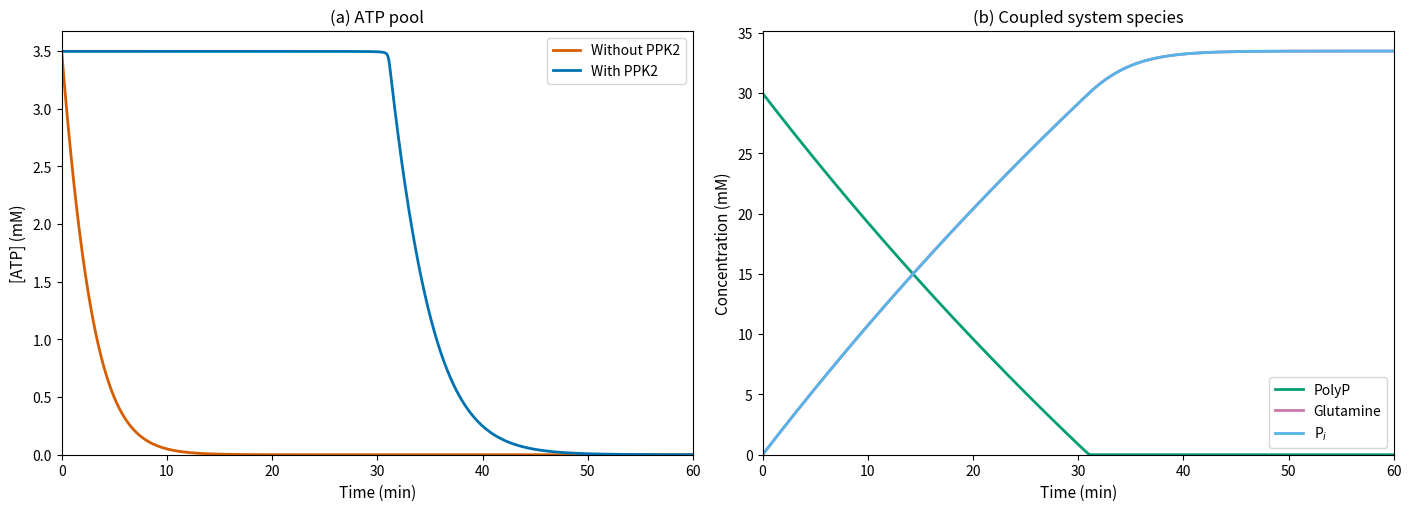
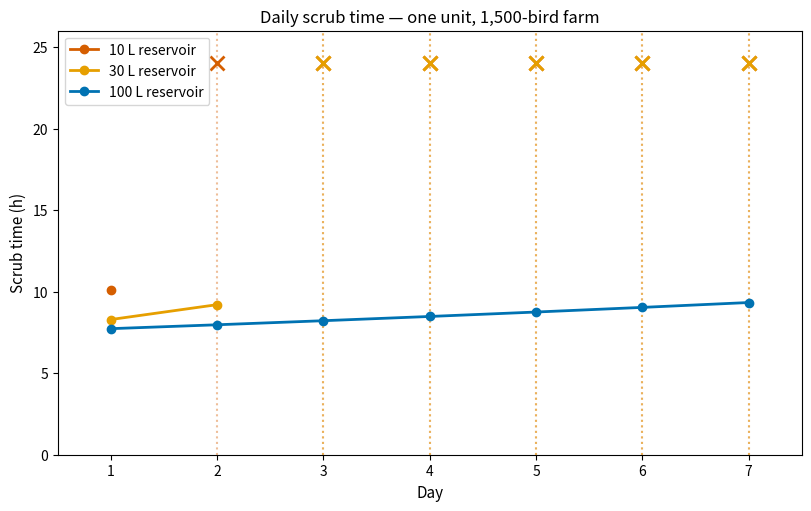
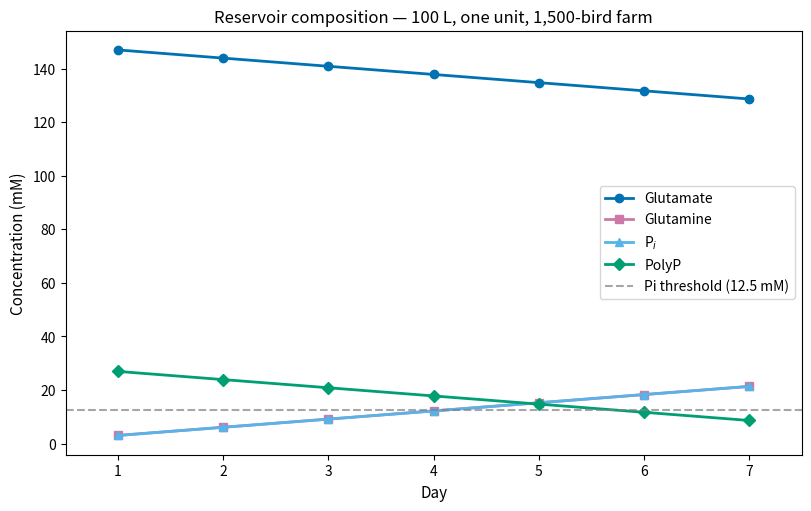
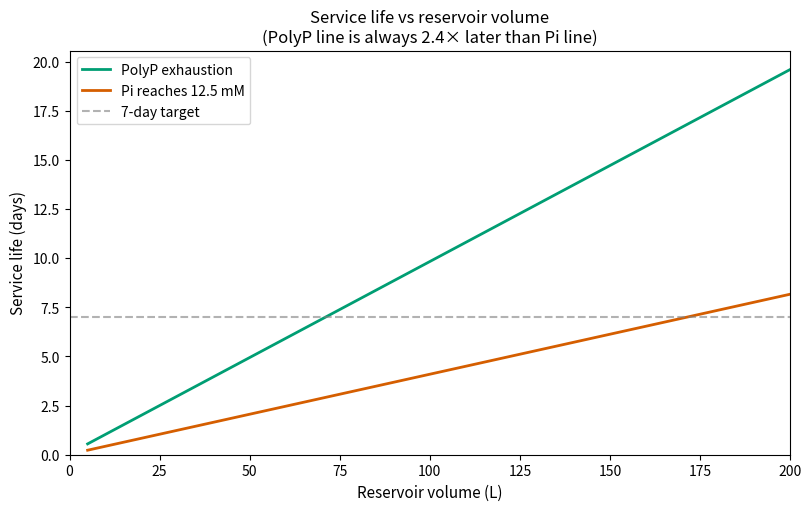

Generate these figures, in order, with matplotlib:
"""
Model 2 — ATP Regeneration and Reagent Life
Model 2A: coating liquid alone, showing PPK2 necessity.
Model 2B: reservoir-coupled 7-day run for 10/30/100 L reservoirs.

All concentrations in mM. Time in minutes (2A) or hours/days (2B).
"""

import numpy as np
from scipy.integrate import solve_ivp
import matplotlib.pyplot as plt

# --- GS parameters (H195Y, Fisher & Wray 2006) ---

KM_GLU_MM = 30.0
KM_ATP_MM = 7.0
A_GS_UMOL_MIN_MG = 4.7       # specific activity
KM_NH3_MM = 0.4               # Nocek et al. (2008)
KI_GLN_MM = 19.167            # Cheng–Prusoff derived (Model 1)
GLU_ASSAY_MM = 150.0          # used only in Ki derivation, not here

# --- PPK2 parameters (SlPPK2, Sun et al. 2021, Table 2) ---

A_PPK2_UMOL_MIN_MG = 283.0
KM_ADP_MM = 0.61
KM_POLYP_MM = 1.96            # unverified; sensitivity sweep (nishvasa session) shows no effect

# --- Device loading ---

M_KG_M3 = 2.0
ETA_BEAD = 1.00               # Model 3 corrected result at 10 µm
ETA_COAT = 0.985              # Model 4
RHO_RETAINED = 0.5
E_ACTIVE_MG_ML = ETA_BEAD * ETA_COAT * RHO_RETAINED * M_KG_M3  # kg/m^3 ≡ mg/mL

VMAX_GS = A_GS_UMOL_MIN_MG * E_ACTIVE_MG_ML   # mM/min
VMAX_PPK2 = A_PPK2_UMOL_MIN_MG * E_ACTIVE_MG_ML

# --- Reservoir charge ---

GLU_0_MM = 150.0
ATP_0_MM = 3.5
ADP_0_MM = 0.0
POLYP_0_MM = 30.0
GLN_0_MM = 0.0
PI_0_MM = 0.0

# --- Model 2A constants ---

NH3_DISSOLVED_MM = 2.95       # equilibrium with 50 ppm via Henry's law
V_COAT_L = 0.64e-3            # 0.64 L = 0.00064 m^3 -> but we work in mM so volume cancels in rate
PHOSPHATE_INHIB_THRESHOLD_MM = 12.5  # BNU-China 2025


def gs_rate_mM_min(nh3, gln, glu, atp):
    """GS rate in mM/min."""
    km_glu_app = KM_GLU_MM * (1.0 + gln / KI_GLN_MM)
    f_atp = atp / (KM_ATP_MM + atp)
    f_nh3 = nh3 / (KM_NH3_MM + nh3)
    f_glu = glu / (km_glu_app + glu)
    return VMAX_GS * f_atp * f_nh3 * f_glu


def ppk2_rate_mM_min(adp, polyp):
    """PPK2 rate in mM/min."""
    if adp <= 0 or polyp <= 0:
        return 0.0
    f_adp = adp / (KM_ADP_MM + adp)
    f_polyp = polyp / (KM_POLYP_MM + polyp)
    return VMAX_PPK2 * f_adp * f_polyp


# ============================================================
# Model 2A — Coating liquid alone, fixed dissolved NH3
# ============================================================

def ode_2a(t, y, with_ppk2):
    """y = [glu, gln, pi, atp, adp, polyp]. NH3 held at 2.95 mM."""
    glu, gln, pi, atp, adp, polyp = np.maximum(y, 0.0)
    r_gs = gs_rate_mM_min(NH3_DISSOLVED_MM, gln, glu, atp)
    r_ppk2 = ppk2_rate_mM_min(adp, polyp) if with_ppk2 else 0.0
    return [
        -r_gs,                # d[Glu]/dt
        +r_gs,                # d[Gln]/dt
        +r_gs,                # d[Pi]/dt
        -r_gs + r_ppk2,       # d[ATP]/dt
        +r_gs - r_ppk2,       # d[ADP]/dt
        -r_ppk2,              # d[PolyP]/dt
    ]


y0_2a = [GLU_0_MM, GLN_0_MM, PI_0_MM, ATP_0_MM, ADP_0_MM, POLYP_0_MM]
t_2a = (0, 60)  # 60 min
t_eval_2a = np.linspace(0, 60, 2000)

sol_no_ppk2 = solve_ivp(ode_2a, t_2a, y0_2a, args=(False,),
                         method="LSODA", t_eval=t_eval_2a, rtol=1e-8, atol=1e-10)
sol_with_ppk2 = solve_ivp(ode_2a, t_2a, y0_2a, args=(True,),
                           method="LSODA", t_eval=t_eval_2a, rtol=1e-8, atol=1e-10)

# When does ATP drop below 0.5 mM without PPK2?
atp_no = sol_no_ppk2.y[3]
idx_05 = np.argmax(atp_no < 0.5)
if idx_05 > 0:
    print(f"Model 2A: Without PPK2, ATP < 0.5 mM at t = {sol_no_ppk2.t[idx_05]:.1f} min")

# ATP with PPK2
atp_with = sol_with_ppk2.y[3]
print(f"Model 2A: With PPK2, ATP minimum = {atp_with.min():.2f} mM")

# PolyP exhaustion time
polyp_with = sol_with_ppk2.y[5]
idx_polyp = np.argmax(polyp_with < 0.01)
if idx_polyp > 0:
    print(f"Model 2A: PolyP exhausted at t = {sol_with_ppk2.t[idx_polyp]:.0f} min")

# --- Figure 2A: with/without PPK2 comparison ---

fig_2a, (ax_a, ax_b) = plt.subplots(1, 2, figsize=(14, 5), constrained_layout=True)

ax_a.plot(sol_no_ppk2.t, sol_no_ppk2.y[3], color="#D55E00", linewidth=2, label="Without PPK2")
ax_a.plot(sol_with_ppk2.t, sol_with_ppk2.y[3], color="#0072B2", linewidth=2, label="With PPK2")
ax_a.set_xlabel("Time (min)", fontsize=11)
ax_a.set_ylabel("[ATP] (mM)", fontsize=11)
ax_a.set_title("(a) ATP pool", fontsize=12)
ax_a.legend(frameon=True, fontsize=10)
ax_a.set_xlim(0, 60)
ax_a.set_ylim(bottom=0)

ax_b.plot(sol_with_ppk2.t, sol_with_ppk2.y[5], color="#009E73", linewidth=2, label="PolyP")
ax_b.plot(sol_with_ppk2.t, sol_with_ppk2.y[1], color="#CC79A7", linewidth=2, label="Glutamine")
ax_b.plot(sol_with_ppk2.t, sol_with_ppk2.y[2], color="#56B4E9", linewidth=2, label=r"P$_i$")
ax_b.set_xlabel("Time (min)", fontsize=11)
ax_b.set_ylabel("Concentration (mM)", fontsize=11)
ax_b.set_title("(b) Coupled system species", fontsize=12)
ax_b.legend(frameon=True, fontsize=10)
ax_b.set_xlim(0, 60)
ax_b.set_ylim(bottom=0)

fig_2a.savefig("model2a_ppk2_necessity.png", dpi=200, bbox_inches="tight")
plt.close(fig_2a)


# ============================================================
# Model 2B — Reservoir-coupled 7-day simulation
# ============================================================

# Farm parameters: 1,500-bird farm, single unit, batch 80->20 ppm
# Daily NH3 load per unit: 0.307 mol/day
# We treat each day as: shed starts at 80 ppm, unit runs until 20 ppm or 24 h.
# R(C) from model 6: at device loading, approximately 713 µmol/min at 50 ppm.
# For the reservoir-level sim, use the 3-substrate rate law at device E_active.
# The daily NH3 captured = integral of R over the batch time.
# Approximate: each unit captures about 0.307 mol/day (from handoff).

DAILY_LOAD_MOL = 0.307
DAILY_LOAD_MM_PER_L = DAILY_LOAD_MOL * 1000.0  # mmol per day per unit

V_COAT_L_ACTUAL = 0.64  # litres


def simulate_reservoir_7days(v_reservoir_L):
    """Simulate 7 days of batch operation with a given reservoir volume.
    Returns: daily scrub times (h), final composition dict, daily Pi levels.
    """
    v_total_L = v_reservoir_L + V_COAT_L_ACTUAL

    # reservoir composition, shared across days (mM in total volume)
    # initial concentrations diluted into total volume
    glu = GLU_0_MM  # reservoir is charged at these concentrations
    gln = GLN_0_MM
    pi = PI_0_MM
    atp = ATP_0_MM
    polyp = POLYP_0_MM

    scrub_times_h = []
    compositions = []  # (glu, gln, pi, atp, polyp) at end of each day

    for day in range(7):
        # each day: consume DAILY_LOAD_MM_PER_L / v_total_L mmol per litre
        # stoichiometry: 1 mol NH3 -> 1 mol Glu consumed, 1 mol Gln produced,
        #                1 mol Pi produced, 1 mol PolyP bond consumed
        # ATP and ADP cycle (PPK2 keeps ATP buffered, net zero)

        daily_delta_mM = DAILY_LOAD_MM_PER_L / v_total_L  # mM consumed/produced per day

        # check if PolyP can cover this day
        can_scrub = polyp >= daily_delta_mM and glu >= daily_delta_mM

        if not can_scrub:
            scrub_times_h.append(np.nan)
            compositions.append((glu, gln, pi, atp, polyp))
            continue

        glu -= daily_delta_mM
        gln += daily_delta_mM
        pi += daily_delta_mM
        polyp -= daily_delta_mM

        # scrub time depends on current saturation fractions
        km_glu_app = KM_GLU_MM * (1.0 + gln / KI_GLN_MM)
        f_glu = glu / (km_glu_app + glu)
        f_atp = atp / (KM_ATP_MM + atp)
        # relative rate compared to day 0 fresh charge
        km_app_0 = KM_GLU_MM * (1.0 + GLN_0_MM / KI_GLN_MM)
        f_glu_0 = GLU_0_MM / (km_app_0 + GLU_0_MM)
        f_atp_0 = ATP_0_MM / (KM_ATP_MM + ATP_0_MM)
        rate_ratio = (f_glu * f_atp) / (f_glu_0 * f_atp_0)

        # baseline scrub time for this farm at nominal: ~7.5 h (from handoff, 100L day 1)
        baseline_h = 7.5
        scrub_time = baseline_h / rate_ratio

        if scrub_time > 24.0:
            scrub_times_h.append(np.nan)
        else:
            scrub_times_h.append(scrub_time)

        compositions.append((glu, gln, pi, atp, polyp))

    return scrub_times_h, compositions


reservoir_sizes = [10, 30, 100]
reservoir_colors = {"10": "#D55E00", "30": "#E69F00", "100": "#0072B2"}

print("\n--- Model 2B: 7-day reservoir simulation ---")

all_scrub_times = {}
all_compositions = {}
for vr in reservoir_sizes:
    times, comps = simulate_reservoir_7days(vr)
    all_scrub_times[vr] = times
    all_compositions[vr] = comps
    print(f"\nReservoir {vr} L:")
    for d, t in enumerate(times):
        status = f"{t:.1f} h" if not np.isnan(t) else "target not reached"
        print(f"  Day {d+1}: {status}")
    if comps:
        last = comps[-1]
        print(f"  Day 7 composition: Glu={last[0]:.1f}, Gln={last[1]:.1f}, "
              f"Pi={last[2]:.1f}, ATP={last[3]:.1f}, PolyP={last[4]:.1f} mM")


# --- Figure 2B-1: daily scrub time ---

fig_2b1, ax_2b1 = plt.subplots(figsize=(8, 5), constrained_layout=True)
days = np.arange(1, 8)

for vr in reservoir_sizes:
    times = all_scrub_times[vr]
    valid = [(d, t) for d, t in zip(days, times) if not np.isnan(t)]
    failed = [(d, t) for d, t in zip(days, times) if np.isnan(t)]
    c = reservoir_colors[str(vr)]
    if valid:
        vd, vt = zip(*valid)
        ax_2b1.plot(vd, vt, 'o-', color=c, linewidth=2, markersize=6, label=f"{vr} L reservoir")
    if failed:
        for fd in [f[0] for f in failed]:
            ax_2b1.axvline(fd, color=c, linestyle=':', alpha=0.4)
            ax_2b1.plot(fd, 24, 'x', color=c, markersize=10, markeredgewidth=2)

ax_2b1.set_xlabel("Day", fontsize=11)
ax_2b1.set_ylabel("Scrub time (h)", fontsize=11)
ax_2b1.set_title("Daily scrub time — one unit, 1,500-bird farm", fontsize=12)
ax_2b1.legend(frameon=True, fontsize=10, loc="upper left")
ax_2b1.set_xlim(0.5, 7.5)
ax_2b1.set_ylim(0, 26)
ax_2b1.set_xticks(days)
fig_2b1.savefig("model2b_daily_scrub_time.png", dpi=200, bbox_inches="tight")
plt.close(fig_2b1)

# --- Figure 2B-2: reservoir composition for 100 L ---

comps_100 = all_compositions[100]
glu_arr = [c[0] for c in comps_100]
gln_arr = [c[1] for c in comps_100]
pi_arr = [c[2] for c in comps_100]
polyp_arr = [c[4] for c in comps_100]

fig_2b2, ax_2b2 = plt.subplots(figsize=(8, 5), constrained_layout=True)
ax_2b2.plot(days, glu_arr, 'o-', color="#0072B2", linewidth=2, label="Glutamate")
ax_2b2.plot(days, gln_arr, 's-', color="#CC79A7", linewidth=2, label="Glutamine")
ax_2b2.plot(days, pi_arr, '^-', color="#56B4E9", linewidth=2, label=r"P$_i$")
ax_2b2.plot(days, polyp_arr, 'D-', color="#009E73", linewidth=2, label="PolyP")
ax_2b2.axhline(PHOSPHATE_INHIB_THRESHOLD_MM, color="gray", linestyle="--", alpha=0.7,
               label=f"Pi threshold ({PHOSPHATE_INHIB_THRESHOLD_MM} mM)")
ax_2b2.set_xlabel("Day", fontsize=11)
ax_2b2.set_ylabel("Concentration (mM)", fontsize=11)
ax_2b2.set_title("Reservoir composition — 100 L, one unit, 1,500-bird farm", fontsize=12)
ax_2b2.legend(frameon=True, fontsize=10, loc="center right")
ax_2b2.set_xlim(0.5, 7.5)
ax_2b2.set_xticks(days)
fig_2b2.savefig("model2b_reservoir_composition_100L.png", dpi=200, bbox_inches="tight")
plt.close(fig_2b2)

# --- Figure 2B-3: service life vs reservoir volume ---

vr_sweep = np.linspace(5, 200, 200)
v_coat = V_COAT_L_ACTUAL

# PolyP exhaustion: days = V_total * [PolyP]_0 / daily_load_mmol
# where daily_load_mmol = 307 mmol
polyp_life_days = (vr_sweep + v_coat) * POLYP_0_MM / DAILY_LOAD_MM_PER_L

# Phosphate threshold: Pi reaches 12.5 mM after N days
# N * daily_delta_mM = 12.5, daily_delta_mM = 307 / (vr + v_coat)
pi_life_days = PHOSPHATE_INHIB_THRESHOLD_MM * (vr_sweep + v_coat) / DAILY_LOAD_MM_PER_L

ratio = POLYP_0_MM / PHOSPHATE_INHIB_THRESHOLD_MM
print(f"\n[PolyP]_0 / Pi threshold = {ratio:.1f} — PolyP exhaustion is always {ratio:.1f}x "
      f"later than phosphate threshold")

# 7-day line crossings
vr_7day_polyp = 7 * DAILY_LOAD_MM_PER_L / POLYP_0_MM - v_coat
vr_7day_pi = 7 * DAILY_LOAD_MM_PER_L / PHOSPHATE_INHIB_THRESHOLD_MM - v_coat
print(f"For 7-day life: need {vr_7day_polyp:.0f} L (PolyP only) or {vr_7day_pi:.0f} L (Pi constraint)")
print("Phosphate accumulation, not polyphosphate stoichiometry, sets the refill cadence.")

fig_2b3, ax_2b3 = plt.subplots(figsize=(8, 5), constrained_layout=True)
ax_2b3.plot(vr_sweep, polyp_life_days, color="#009E73", linewidth=2, label="PolyP exhaustion")
ax_2b3.plot(vr_sweep, pi_life_days, color="#D55E00", linewidth=2,
            label=f"Pi reaches {PHOSPHATE_INHIB_THRESHOLD_MM} mM")
ax_2b3.axhline(7, color="gray", linestyle="--", alpha=0.6, label="7-day target")
ax_2b3.set_xlabel("Reservoir volume (L)", fontsize=11)
ax_2b3.set_ylabel("Service life (days)", fontsize=11)
ax_2b3.set_title("Service life vs reservoir volume\n"
                  f"(PolyP line is always {ratio:.1f}× later than Pi line)", fontsize=12)
ax_2b3.legend(frameon=True, fontsize=10)
ax_2b3.set_xlim(0, 200)
ax_2b3.set_ylim(bottom=0)
fig_2b3.savefig("model2b_service_life.png", dpi=200, bbox_inches="tight")
plt.close(fig_2b3)

print("\nConclusion: PPK2 is essential — without it GS stops within minutes. "
      "PolyP sets reagent life; phosphate accumulation crosses 12.5 mM 2.4x earlier "
      "than PolyP exhaustion, making it the binding constraint on refill interval.")
